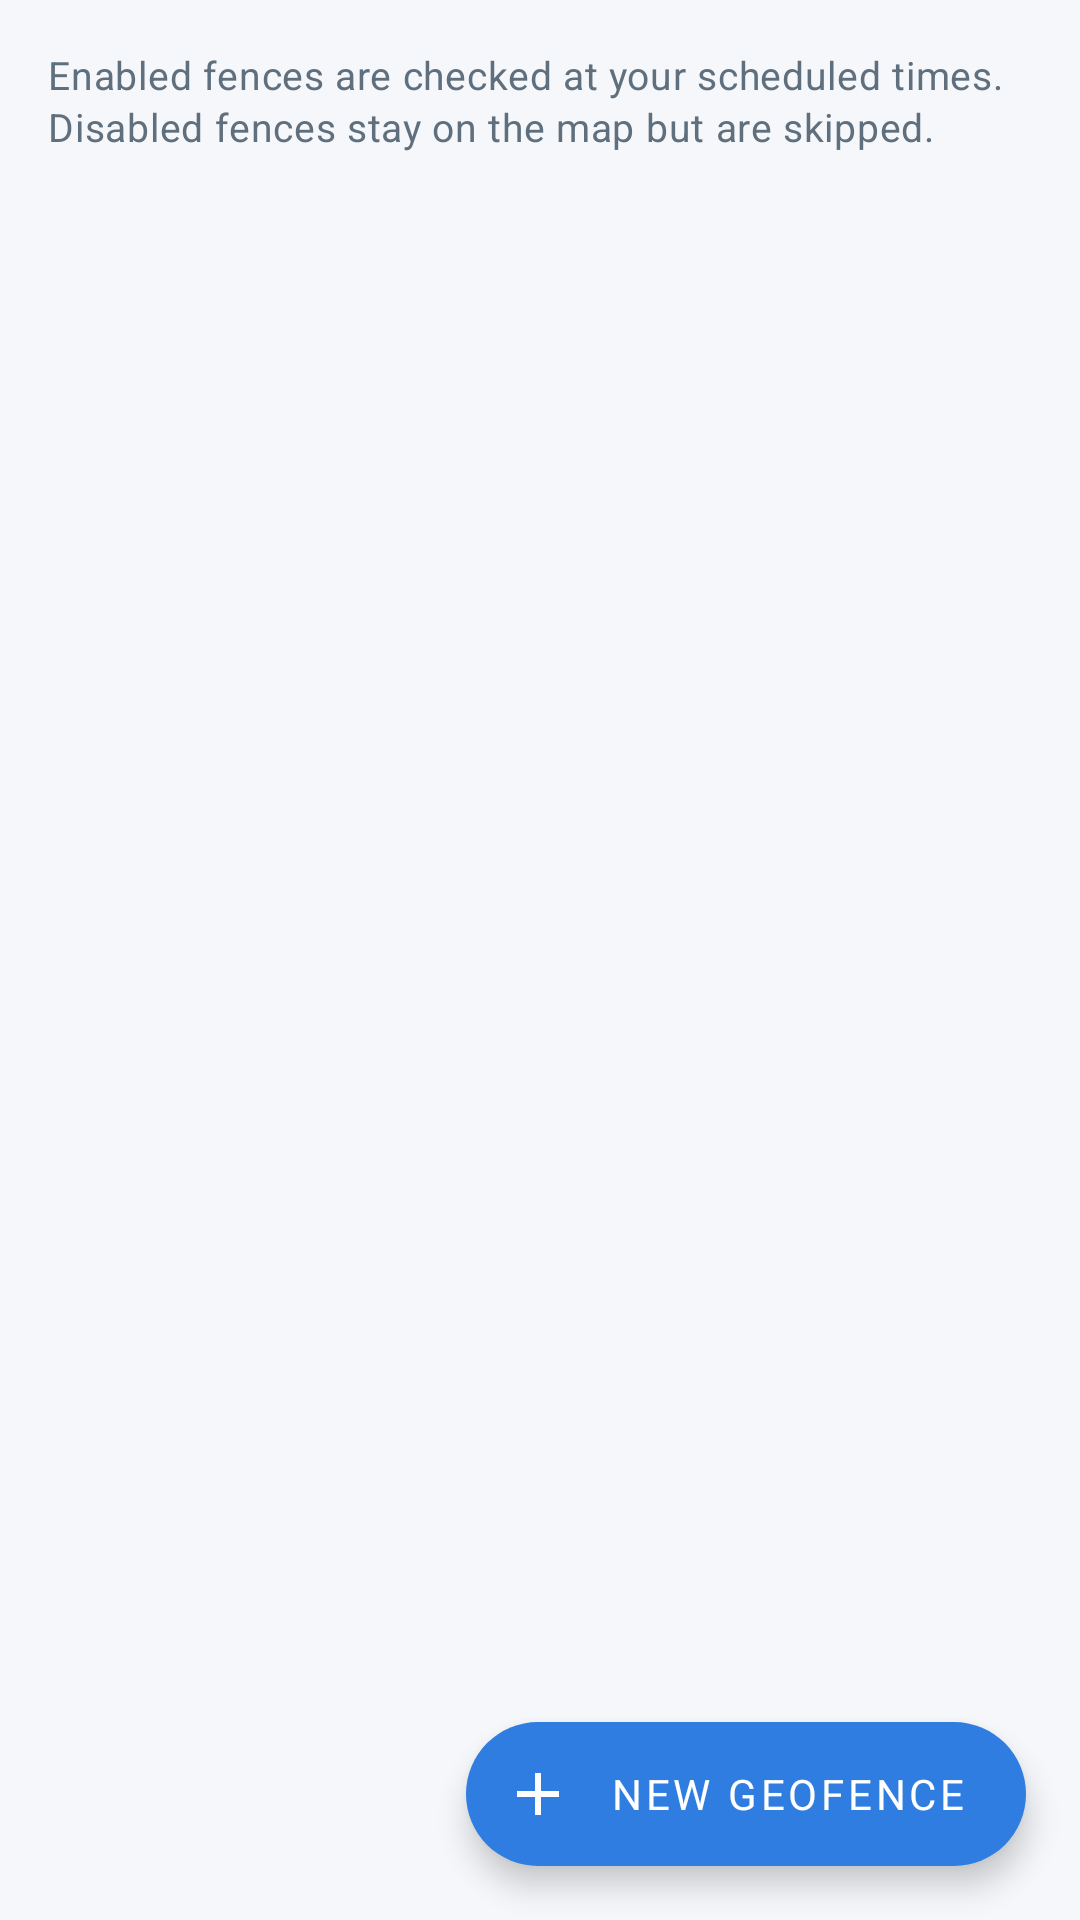

Write the Android layout XML for this screen, with the resource values it uses.
<!-- AndroidManifest.xml: application theme Theme.GeoFenceOffline -->
<!-- res/layout/fragment_geofences.xml -->
<?xml version="1.0" encoding="utf-8"?>
<FrameLayout xmlns:android="http://schemas.android.com/apk/res/android"
    xmlns:app="http://schemas.android.com/apk/res-auto"
    android:layout_width="match_parent"
    android:layout_height="match_parent"
    android:background="@color/background">

    <ScrollView
        android:layout_width="match_parent"
        android:layout_height="match_parent"
        android:clipToPadding="false"
        android:paddingStart="16dp"
        android:paddingTop="16dp"
        android:paddingEnd="16dp"
        android:paddingBottom="104dp">

        <LinearLayout
            android:layout_width="match_parent"
            android:layout_height="wrap_content"
            android:orientation="vertical">

            <TextView
                style="@style/Text.Geo.Body"
                android:layout_width="match_parent"
                android:layout_height="wrap_content"
                android:text="Enabled fences are checked at your scheduled times. Disabled fences stay on the map but are skipped." />

            <LinearLayout
                android:id="@+id/geofences_empty"
                android:layout_width="match_parent"
                android:layout_height="wrap_content"
                android:layout_marginTop="54dp"
                android:gravity="center"
                android:orientation="vertical"
                android:visibility="gone">

                <ImageView
                    android:layout_width="88dp"
                    android:layout_height="88dp"
                    android:background="@drawable/bg_tile_blue"
                    android:padding="24dp"
                    android:src="@drawable/ic_pin"
                    app:tint="@color/blue" />

                <TextView
                    style="@style/Text.Geo.EmptyTitle"
                    android:layout_width="wrap_content"
                    android:layout_height="wrap_content"
                    android:layout_marginTop="20dp"
                    android:text="No geofences yet" />

                <TextView
                    style="@style/Text.Geo.Body"
                    android:layout_width="match_parent"
                    android:layout_height="wrap_content"
                    android:layout_marginTop="8dp"
                    android:gravity="center"
                    android:text="Open a downloaded map to draw a circle or polygon fence. Everything is created offline." />

                <com.google.android.material.button.MaterialButton
                    android:id="@+id/empty_open_map"
                    style="@style/Widget.Geo.Button.Primary"
                    android:layout_width="wrap_content"
                    android:layout_height="wrap_content"
                    android:layout_marginTop="20dp"
                    android:text="Open map" />
            </LinearLayout>

            <LinearLayout
                android:id="@+id/geofences_container"
                android:layout_width="match_parent"
                android:layout_height="wrap_content"
                android:layout_marginTop="12dp"
                android:orientation="vertical" />
        </LinearLayout>
    </ScrollView>

    <com.google.android.material.floatingactionbutton.ExtendedFloatingActionButton
        android:id="@+id/fab_new_geofence"
        android:layout_width="wrap_content"
        android:layout_height="wrap_content"
        android:layout_gravity="bottom|end"
        android:layout_margin="18dp"
        android:text="New geofence"
        app:icon="@drawable/ic_plus" />
</FrameLayout>
<!-- resources referenced by this layout -->
<resources>
  <color name="background">#F5F7FA</color>
  <color name="blue">#2F7DE1</color>
  <!-- drawable bg_tile_blue (drawable) -->
  <?xml version="1.0" encoding="utf-8"?>
  <shape xmlns:android="http://schemas.android.com/apk/res/android" android:shape="rectangle">
      <solid android:color="@color/blue_light" />
      <corners android:radius="11dp" />
  </shape>
  <!-- drawable ic_pin (drawable) -->
  <?xml version="1.0" encoding="utf-8"?>
  <vector xmlns:android="http://schemas.android.com/apk/res/android"
      android:width="24dp" android:height="24dp"
      android:viewportWidth="24" android:viewportHeight="24">
      <path android:fillColor="#FF1C3041" android:pathData="M12,2C8.13,2 5,5.13 5,9c0,5.25 7,13 7,13s7,-7.75 7,-13c0,-3.87 -3.13,-7 -7,-7zM12,11.5c-1.38,0 -2.5,-1.12 -2.5,-2.5s1.12,-2.5 2.5,-2.5 2.5,1.12 2.5,2.5 -1.12,2.5 -2.5,2.5z" />
  </vector>
  <!-- drawable ic_plus (drawable) -->
  <?xml version="1.0" encoding="utf-8"?>
  <vector xmlns:android="http://schemas.android.com/apk/res/android"
      android:width="24dp" android:height="24dp"
      android:viewportWidth="24" android:viewportHeight="24">
      <path android:fillColor="#FF1C3041" android:pathData="M19,13h-6v6h-2v-6H5v-2h6V5h2v6h6v2z" />
  </vector>
  <style name="Text.Geo.Body" parent="TextAppearance.MaterialComponents.Body2">
          <item name="android:textColor">@color/text_secondary</item>
          <item name="android:textSize">13sp</item>
          <item name="android:lineSpacingExtra">2dp</item>
      </style>
  <style name="Text.Geo.EmptyTitle" parent="TextAppearance.MaterialComponents.Headline6">
          <item name="android:textColor">@color/text_primary</item>
          <item name="android:textSize">18sp</item>
          <item name="android:fontFamily">sans-serif-medium</item>
          <item name="android:gravity">center</item>
      </style>
  <style name="Widget.Geo.Button.Primary" parent="Widget.MaterialComponents.Button.UnelevatedButton">
          <item name="android:textAllCaps">false</item>
          <item name="android:textSize">14sp</item>
          <item name="android:minHeight">48dp</item>
          <item name="cornerRadius">10dp</item>
          <item name="android:letterSpacing">0</item>
          <item name="android:fontFamily">sans-serif-medium</item>
          <item name="backgroundTint">@color/blue</item>
      </style>
  <color name="blue_light">#E8F1FD</color>
  <color name="text_secondary">#5F6F7D</color>
  <color name="text_primary">#1C3041</color>
  <color name="navy">#1B3041</color>
  <color name="navy_dark">#132431</color>
  <color name="blue_dark">#2466BE</color>
  <color name="white">#FFFFFF</color>
  <color name="red">#D34848</color>
  <style name="ThemeOverlay.GeoFence.Dialog" parent="ThemeOverlay.MaterialComponents.MaterialAlertDialog">
          <item name="shapeAppearanceOverlay">@style/ShapeAppearance.GeoFence.Dialog</item>
          <item name="colorPrimary">@color/blue</item>
      </style>
  <style name="ShapeAppearance.GeoFence.Dialog" parent="">
          <item name="cornerFamily">rounded</item>
          <item name="cornerSize">14dp</item>
      </style>
</resources>
